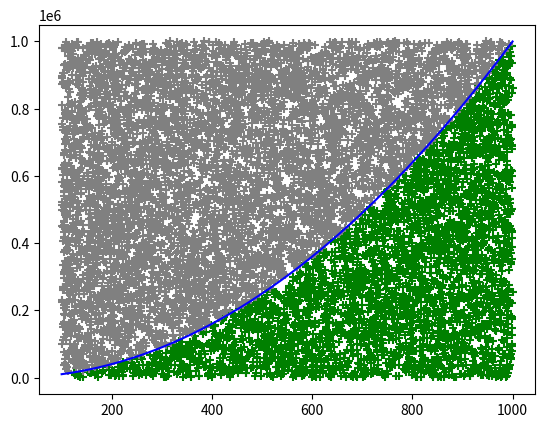

Write the Python code that produced this figure.

"""
generar random entre a y b
pillar el punto maximo

ver que porcentaje de ese area esta debajo de la funcion.
disparar puntos aleatorios entre a y b y entre min y maximo

la proporcion de puntos que caigan por debajo de la función será la proporcion de debajo de la función
(y generda menor de f(x) )
"""
#https://es.stackoverflow.com/questions/139223/se-puede-pasar-una-funci%C3%B3n-como-par%C3%A1metro-en-python

import time 
import numpy as np
import sys
import matplotlib.pyplot as plt

def funcion (x):
    
    a = 1
    b = 0
    c = 0
    
    #x = np.arange(-10, 10, 0.1)
    return ((a * x) ** 2) + (b * x) + c
    #return x*2

def pintaFun(puntosX, puntosY, x, y, encima, debajo): 
    plt.scatter(x[debajo], y[debajo], marker='+', color = "green")
    plt.scatter(x[encima], y[encima], marker='+',color = "grey")
    plt.plot(puntosX, puntosY, color = "blue")
    plt.show()


def integra_mc(fun, a, b, num_puntos=10000):
    #num_puntos=1000 #para que tarde menos. BORRAR para entrega
    
    #generar coordenadas X entre a y b
    puntosX = np.arange(a, b, 0.01)

    #crea las Y de f(x)
    puntosY = fun(puntosX) 

    #obtiene minimo y maximo de f(x)
    min = 0 
    max = np.amax(puntosY)
    print("[INFO] Minimo: "+ str(min) + " | Maximo: "+str(max))
    
    x =  a + (b - a)*np.random.random_sample(num_puntos)
    y = np.random.random_sample(num_puntos)*max

    debajo = y < fun(x)#np.where(y < fun(x))
    encima = y >= fun(x)#np.where(y >= fun(x))
    
    #Cuento cuantos puntos quedan por debajo de la funcion
    #print(debajo)
    #print(encima)
    nDebajo =  np.sum(debajo)
    nEncima =  np.sum(encima)
    nTotal = nDebajo+nEncima

    print("[INFO](Numero de puntos)  | Debajo: "+str(nDebajo)+" | Encima: "+str(nEncima)+" | Total: "+str(nEncima+nDebajo)+" |")
    
    #print("[INFO] Numero de puntos por debajo: "+str(nDebajo)) 
    #print("[INFO] Numero de puntos total: "+str(nTotal)) 

    area = (nDebajo/nTotal)*(b-a)*max
    print("[SOLUCION] Area por debajo: "+str((nDebajo/nTotal)*100)+"%") 
    print("[SOLUCION] Area por debajo: "+str(area)+" unidades") 
    #Pinto la grafica
    pintaFun(puntosX, puntosY, x, y, encima, debajo)

    return 0


def main ():
    print("[INICIO]")
    np.set_printoptions(threshold=sys.maxsize)
    integra_mc(funcion, 100, 1000, 10000)
    print("[FINAL]")


main()
